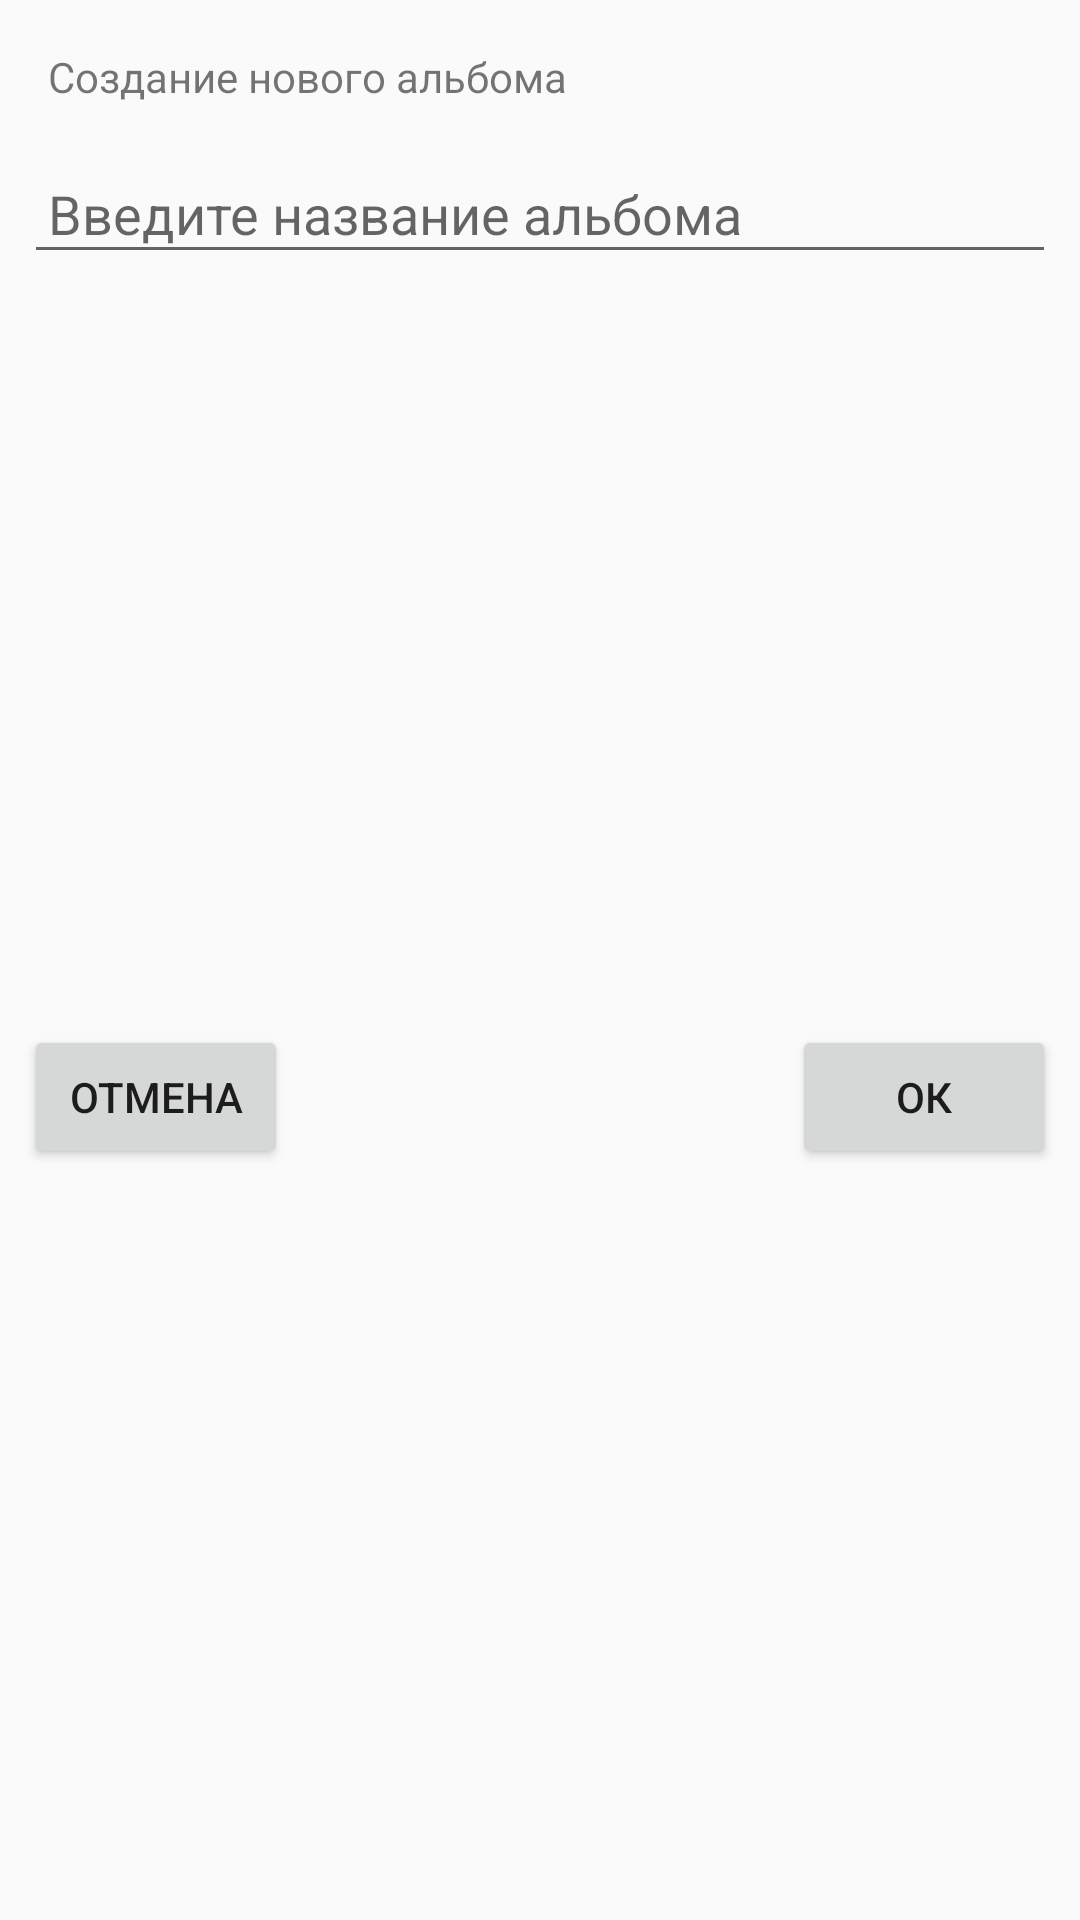

Write the Android layout XML for this screen, with the resource values it uses.
<!-- AndroidManifest.xml: application theme AppTheme -->
<!-- res/layout/new_album_dialog.xml -->
<?xml version="1.0" encoding="utf-8"?>
<androidx.constraintlayout.widget.ConstraintLayout xmlns:android="http://schemas.android.com/apk/res/android"
    xmlns:app="http://schemas.android.com/apk/res-auto"
    xmlns:tools="http://schemas.android.com/tools"
    android:layout_width="match_parent"
    android:layout_height="match_parent"
    android:layout_margin="8dp">

    <TextView
        android:id="@+id/textView"
        android:layout_width="match_parent"
        android:layout_height="wrap_content"
        android:layout_marginEnd="8dp"
        android:layout_marginStart="8dp"
        android:layout_marginTop="8dp"
        android:padding="8dp"
        android:text="@string/creating_new_album"
        app:layout_constraintEnd_toEndOf="parent"
        app:layout_constraintStart_toStartOf="parent"
        app:layout_constraintTop_toTopOf="parent" />

    <EditText
        android:id="@+id/edt_comment"
        android:layout_width="match_parent"
        android:layout_height="wrap_content"
        android:layout_marginEnd="8dp"
        android:layout_marginStart="8dp"
        android:layout_marginTop="8dp"
        android:padding="8dp"
        android:autofillHints="@string/type_new_title"
        android:hint="@string/type_new_title"
        android:inputType="textMultiLine|text"
        app:layout_constraintEnd_toEndOf="parent"
        app:layout_constraintStart_toStartOf="parent"
        app:layout_constraintTop_toBottomOf="@+id/textView" />

    <Button
        android:id="@+id/buttonSubmit"
        android:layout_width="wrap_content"
        android:layout_height="wrap_content"
        android:layout_marginBottom="8dp"
        android:layout_marginEnd="8dp"
        android:layout_marginTop="8dp"
        android:padding="8dp"
        android:text="@string/ok"
        app:layout_constraintBottom_toBottomOf="parent"
        app:layout_constraintEnd_toEndOf="parent"
        app:layout_constraintTop_toBottomOf="@+id/edt_comment" />

    <Button
        android:id="@+id/buttonCancel"
        android:layout_width="wrap_content"
        android:layout_height="wrap_content"
        android:layout_marginBottom="8dp"
        android:layout_marginStart="8dp"
        android:layout_marginTop="8dp"
        android:padding="8dp"
        android:text="@string/cancel"
        app:layout_constraintBottom_toBottomOf="parent"
        app:layout_constraintStart_toStartOf="parent"
        app:layout_constraintTop_toBottomOf="@+id/edt_comment" />


</androidx.constraintlayout.widget.ConstraintLayout>
<!-- resources referenced by this layout -->
<resources>
  <string name="cancel">ОТМЕНА</string>
  <string name="creating_new_album">Создание нового альбома</string>
  <string name="ok">ОК</string>
  <string name="type_new_title">Введите название альбома</string>
  <style name="AppTheme" parent="Theme.AppCompat.Light.NoActionBar">
          
          <item name="colorPrimary">@color/colorPrimary</item>
          <item name="colorPrimaryDark">@color/colorPrimaryDark</item>
          <item name="colorAccent">@color/colorAccent</item>
      </style>
  <color name="colorPrimary">#008577</color>
  <color name="colorPrimaryDark">#00574B</color>
  <color name="colorAccent">#D81B60</color>
</resources>
